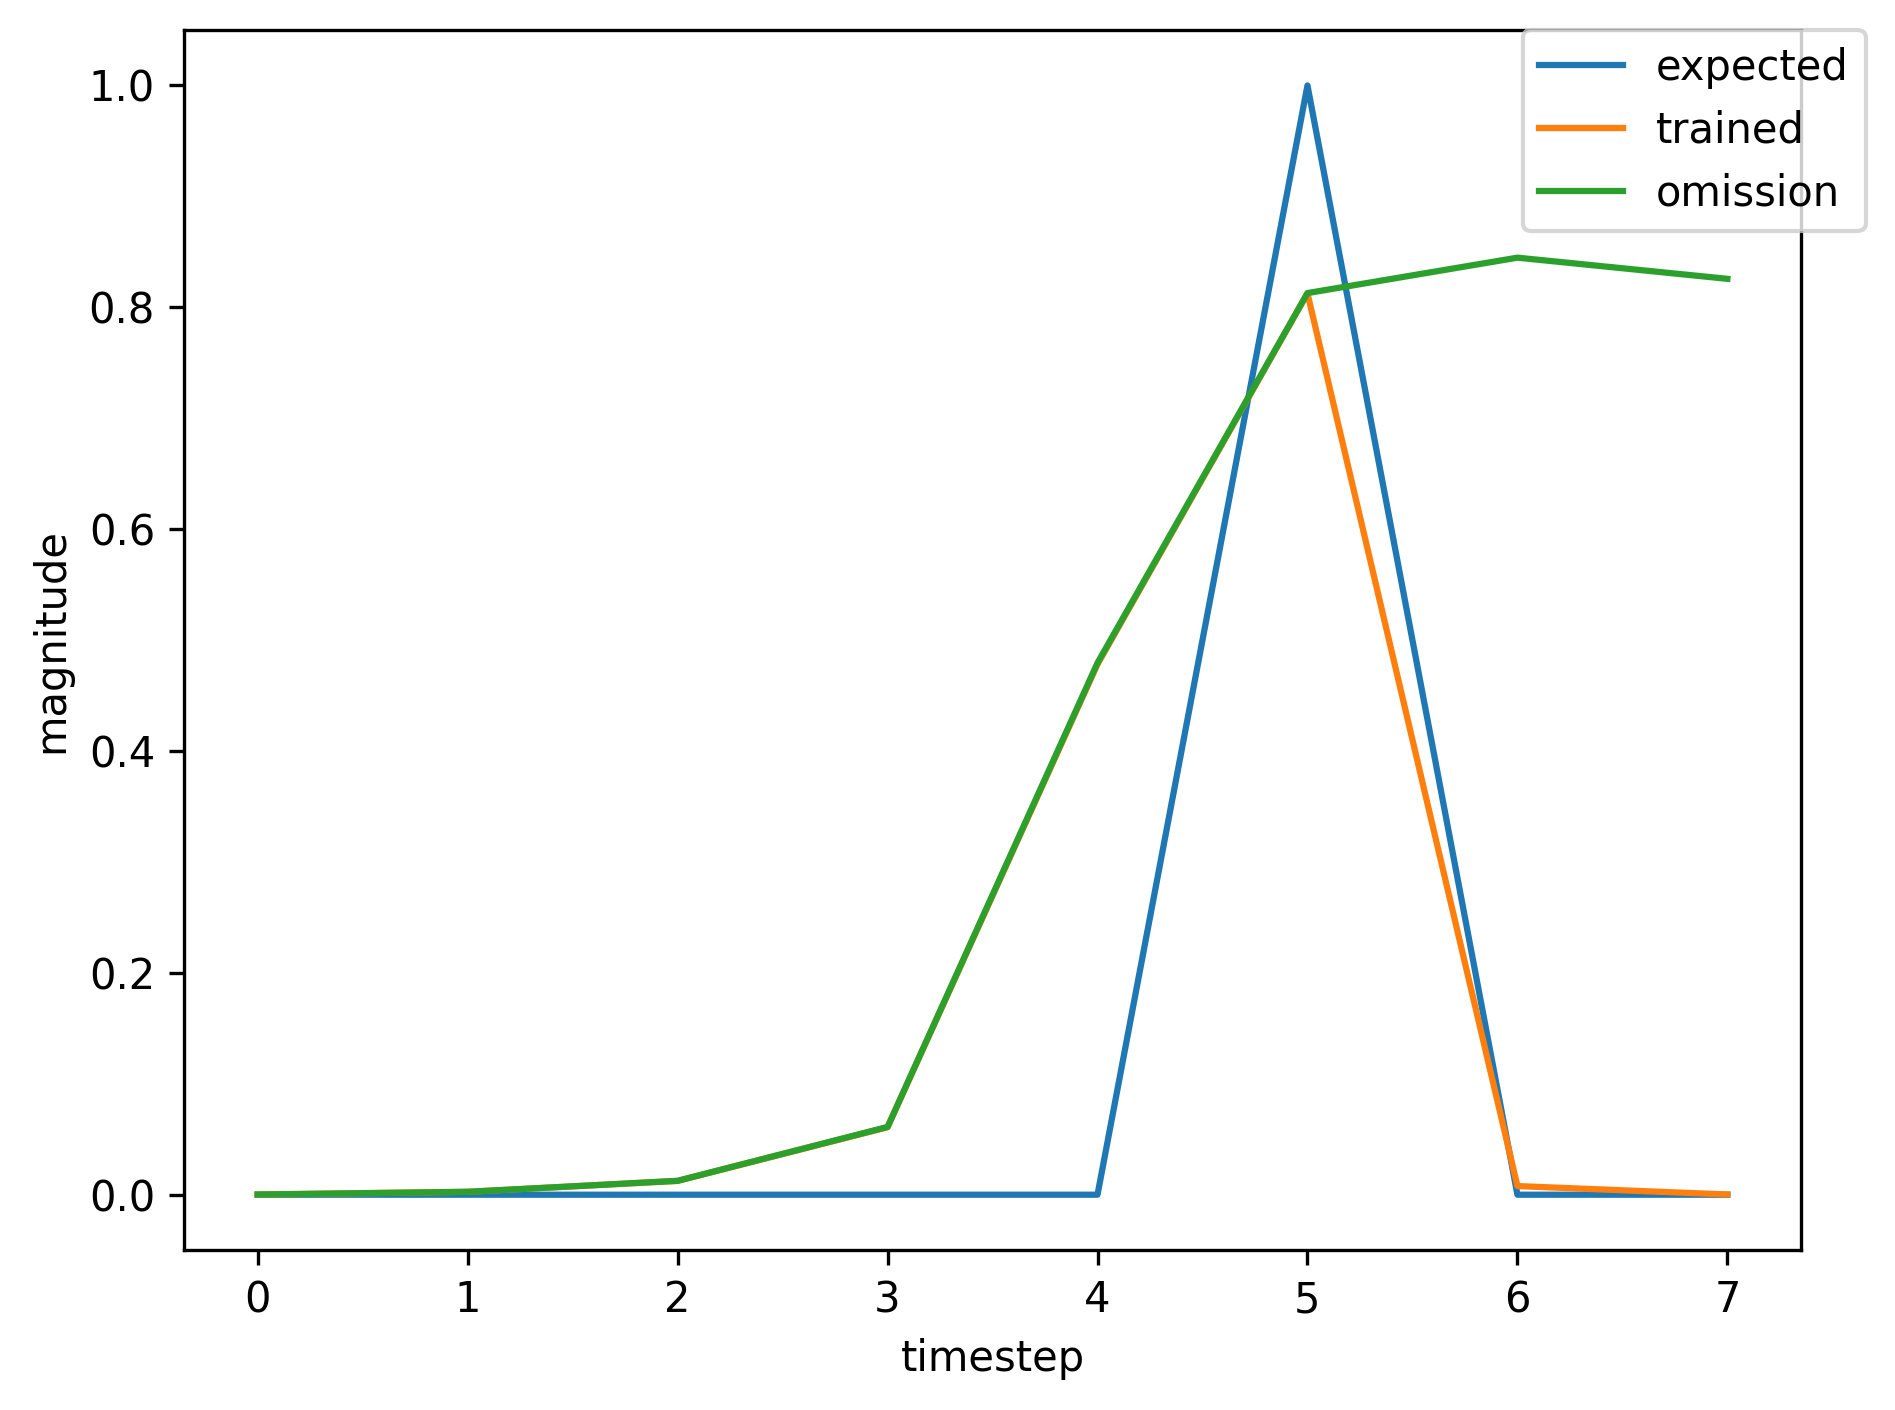

Data behind this chart, as committed beside it:
, input, expected_output, network_output
0, 1.0, 0, 0.007302
1, 0.0, 0, 0.3178
2, 0.0, 0, 0.8993
3, 0.0, 0, 0.93
4, 0.0, 0, 0.9218
5, 2.0, 1, 0.9011
6, 1.0, 0, 0.01016
7, 0.0, 0, 0.006278
8, 0.0, 0, 0.03321
9, 0.0, 0, 0.1199
10, 0.0, 0, 0.5951
11, 2.0, 1, 0.8164
12, 0.0, 0, 0.006801
13, 0.0, 0, 0.0001588
14, 1.0, 0, 0.0001343
15, 0.0, 0, 0.002113
16, 0.0, 0, 0.009998
17, 0.0, 0, 0.04779
18, 0.0, 0, 0.406
19, 2.0, 1, 0.7935
20, 0.0, 0, 0.007537
21, 1.0, 0, 0.0001861
22, 0.0, 0, 0.002841
23, 0.0, 0, 0.01274
24, 0.0, 0, 0.05514
25, 0.0, 0, 0.4302
26, 2.0, 1, 0.7915
27, 0.0, 0, 0.007139
28, 1.0, 0, 0.0001746
29, 0.0, 0, 0.002582
30, 0.0, 0, 0.01146
31, 0.0, 0, 0.04915
32, 0.0, 0, 0.3963
33, 2.0, 1, 0.7812
34, 1.0, 0, 0.007015
35, 0.0, 0, 0.004192
36, 0.0, 0, 0.01957
37, 0.0, 0, 0.06896
38, 0.0, 0, 0.4522
39, 2.0, 1, 0.7791
40, 0.0, 0, 0.006324
41, 1.0, 0, 0.0001539
42, 0.0, 0, 0.002148
43, 0.0, 0, 0.00941
44, 0.0, 0, 0.03973
45, 0.0, 0, 0.3342
46, 2.0, 1, 0.7587
47, 1.0, 0, 0.006766
48, 0.0, 0, 0.004102
49, 0.0, 0, 0.01909
50, 0.0, 0, 0.06734
51, 0.0, 0, 0.4458
52, 2.0, 1, 0.7771
53, 1.0, 0, 0.006302
54, 0.0, 0, 0.003445
55, 0.0, 0, 0.01507
56, 0.0, 0, 0.0516
57, 0.0, 0, 0.3703
58, 2.0, 1, 0.7505
59, 0.0, 0, 0.006019
... 310 more rows
